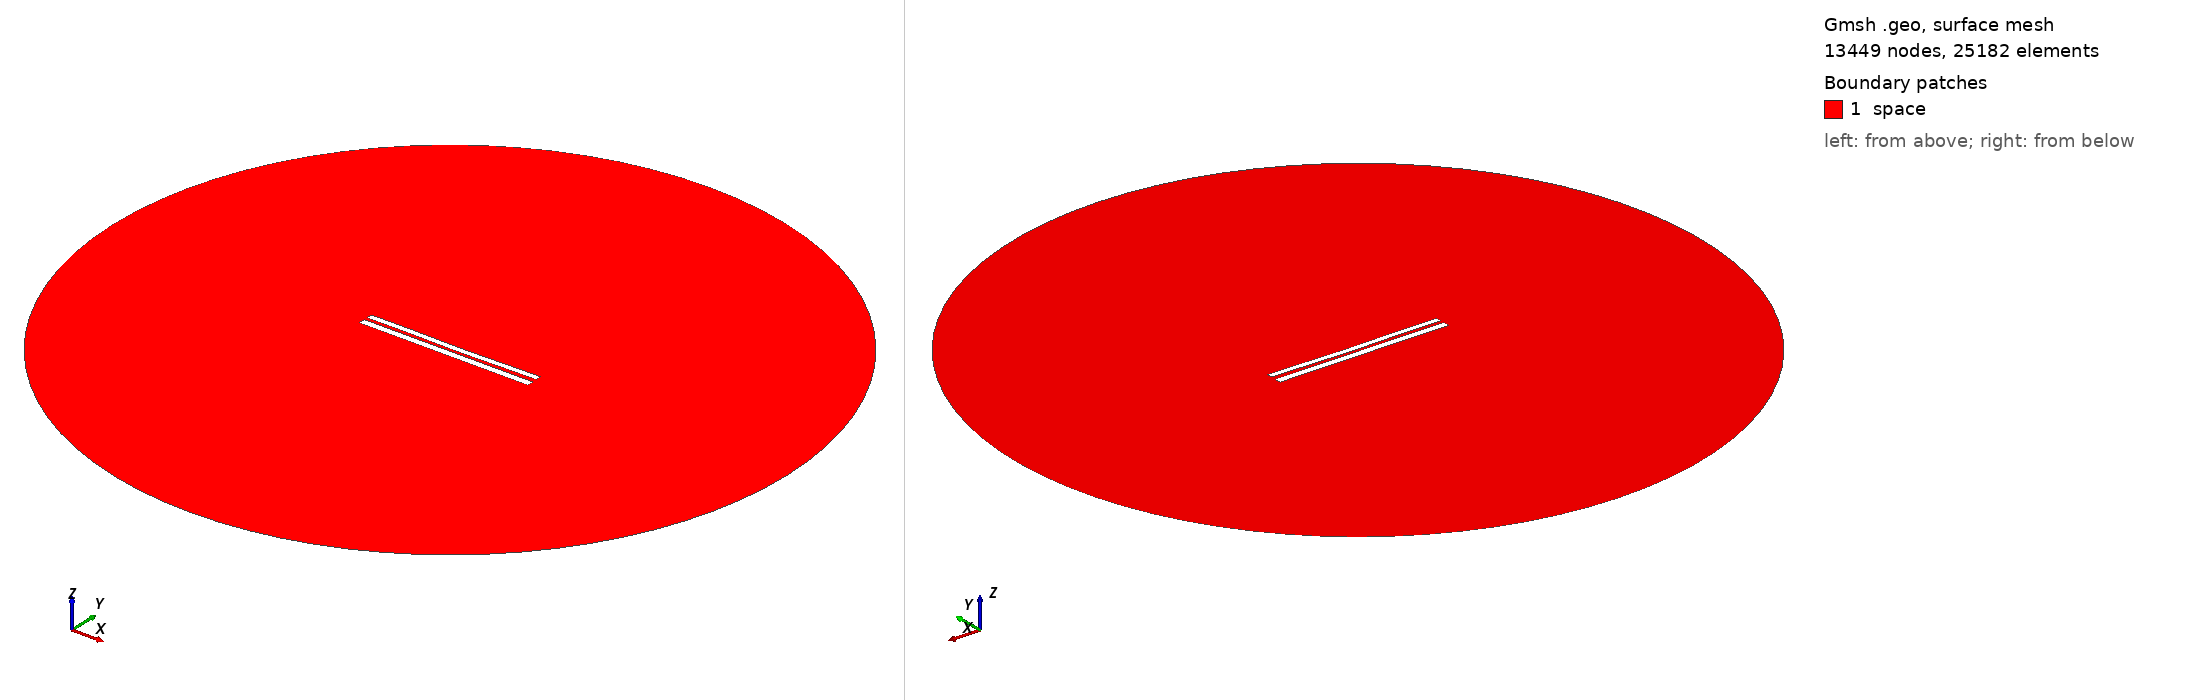

Gmsh geometry script, surface-meshed: 13449 nodes, 25182 surface elements. Boundary patches (legend numbers): 1 space. Left view from above one corner, right view from below the opposite corner. Legend entries are the model's physical surfaces. The drawing asked Gmsh for element sizes between 1% and 20% of the model's largest extent; the script's own settings can give other sizes.

=== 7394.geo (drawn) ===
//---------------------------------------
// Geometry kernel
//---------------------------------------

SetFactory("OpenCASCADE");



//---------------------------------------
// Parameters of the geometry
//---------------------------------------

// Overetch of the upper plate
overetch = 0.25;

// Distance between the plates
distance = 1.75;

// Discretization over the x axis (for the deformation)
nx = 50; 

// Length of the plate
L = 100 - overetch; 

// Number of modes
n = 4; 

// 1st mode coefficient
coeff(1) = 0.15;
beta(1) = 0.596864 * 3.1415926535 / L;

// 2nd mode coefficient
coeff(2) = -0.15;
beta(2) = 1.49418 * 3.1415926535 / L;

// 3rd mode coefficient
coeff(3) = 0.07499999999999998;
beta(3) = 2.50025 * 3.1415926535 / L;

// 4th mode coefficient
coeff(4) = 0.07499999999999998;
beta(4) = 3.49999 * 3.1415926535 / L;



//---------------------------------------
// Upper plate (deformed rectangle)
//---------------------------------------

// Coordiantes of the upper plate
xmin = -50;
xmax = 50 - overetch;

// Height of the upper plate
yheight = 4 - 2 * overetch;

// Indexes of the points
UpperID[] = {};
LowerID[] = {};
LeftID[] = {};
RightID[] = {};

// Point index
p = 1;

// Horizontal edges
For i In {1:nx}
    x = xmin + (i-1)*(xmax - xmin)/(nx-1);

    y_bottom = distance / 2 + overetch;
    For j In {1:n}
        C = (Cosh(beta(j)*L) + Cos(beta(j)*L)) / (Sinh(beta(j)*L) + Sin(beta(j)*L));
        y_bottom  = y_bottom + coeff(j) * (Cosh(beta(j)*(x+50)) - Cos(beta(j)*(x+50)) - C * (Sinh(beta(j)*(x+50)) - Sin(beta(j)*(x+50))));
    EndFor

    y_top = y_bottom + yheight;

    Point(p) = {x, y_top, 0, 1.0};
    UpperID[i] = p;
    p = p + 1;

    Point(p) = {x, y_bottom, 0, 1.0};
    LowerID[i] = p;
    p = p + 1;
EndFor

// Create point lists
UpperPts[] = {}; LowerPts[] = {};
For i In {1:nx}
  UpperPts[] += {UpperID[i]};
  LowerPts[] += {LowerID[i]};
EndFor

// Build splines
Spline(1) = {UpperPts[]};
Spline(2) = {LowerPts[]};
Line(3) = {LowerPts[nx-1], UpperPts[nx-1]};
Line(4) = {LowerPts[0], UpperPts[0]};

// Build the plane surface
Curve Loop(1) = {2, 3, -1, -4};
Plane Surface(1) = {1};



//---------------------------------------
// Lower plate (rectangle)
//---------------------------------------

// Vertices
Point(1001) = {-50, -1, 0, 1.0};
Point(1002) = { 50, -1, 0, 1.0};
Point(1003) = { 50,  -5, 0, 1.0};
Point(1004) = {-50,  -5, 0, 1.0};

// Edges
Line(5) = {1001, 1002};
Line(6) = {1002, 1003};
Line(7) = {1003, 1004};
Line(8) = {1004, 1001};

// Plane surface
Line Loop(2) = {5, 6, 7, 8};
Plane Surface(2) = {2}; 



//---------------------------------------
// Outer (fictious) boundary
//---------------------------------------

// Points
Point(1005) = {0, 0, 0};       // Center
Point(1006) = {200, 0, 0};     // Start point
Point(1007) = {0, 200, 0};     // 90 degrees
Point(1008) = {-200, 0, 0};    // 180 degrees
Point(1009) = {0, -200, 0};    // 270 degrees

// Circle arcs (each needs start, center, end)
Circle(9) = {1006, 1005, 1007};
Circle(10) = {1007, 1005, 1008};
Circle(11) = {1008, 1005, 1009};
Circle(12) = {1009, 1005, 1006};

// Plane surface for the entire domain
Curve Loop(3) = {9, 10, 11, 12};
Surface(3) = {3};

// Subtract the plates from the whole domain to obtain the actual domain where we want to solve the equations
BooleanDifference{ Surface{3}; Delete; }{ Surface{1}; Surface{2}; Delete; }




//---------------------------------------
// Transfinite Lines/Curves
//---------------------------------------

// Set the number of points on the boundaries
r = 7;

// Plates
Transfinite Curve {1, 2} = 50*r Using Progression 1;
Transfinite Curve {3, 4} = 2*r Using Progression 1;
Transfinite Line {5, 7} = 50*r Using Progression 1;
Transfinite Line {6, 8} = 2*r Using Progression 1;

// Outer boundary
Transfinite Line {9, 10, 11, 12} = 20 Using Progression 1;



//---------------------------------------
// Physical groups
//---------------------------------------                

// Physical curves (boundaries)
Physical Line("force_segment", 10) = {2};
Physical Line("upper_plate", 11) = {1, 3, 4};
Physical Line("lower_plate", 12) = {5, 6, 7, 8};
Physical Line("boundary", 20) = {9, 10, 11, 12};

// Physical Surfaces
Physical Surface("space", 30) = {3};



//---------------------------------------
// 6. Generate the Mesh
//---------------------------------------

// 2D mesh generation
Mesh 2;
